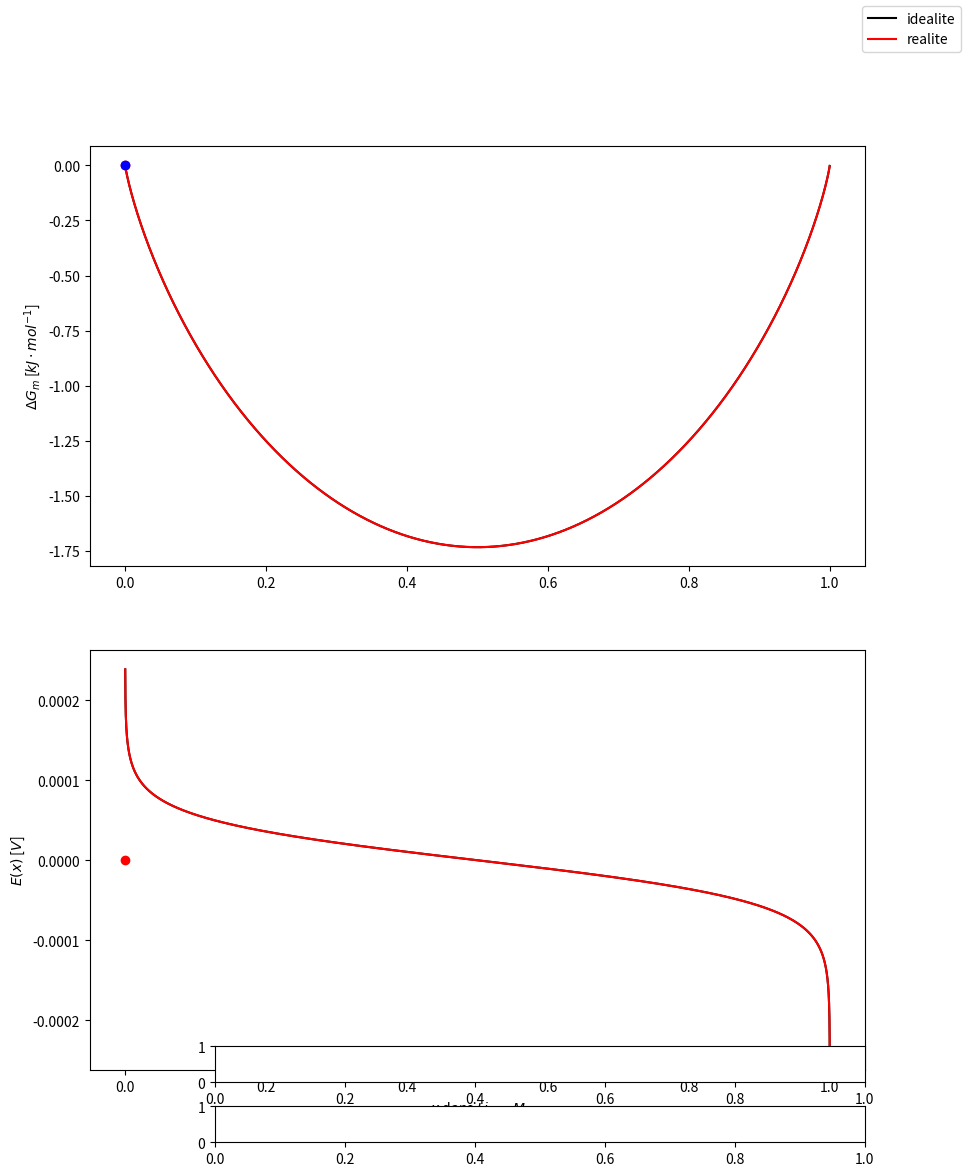

This figure's Python source: (Note: this script raises an exception after producing the figure.)
import numpy as np
import matplotlib.pyplot as plt
from matplotlib.widgets import Slider, Button

#Simulation constants
F = 96500 # C/mol
RT = 2.5  # kJ/mol

#Simulation parameters
G1 = 0
G2 = 0

#Create time axes

x = np.linspace(0, 1, num = 10000) #axe du tracé

Dh_m = lambda x, G1, G2 : G1*x + G2*x*(1-x) #enthalpie de mélange : modèle réalistique
dDh_m = lambda x, G1, G2 : G1 + G2*(1-2*x) #dérivée par rapport à x de l'enthalpie de mélange

DGm_id = lambda x : RT * (x * np.log(x) + (1-x) * np.log(1-x)) #enthalpie libre de mélange idéale
dDGm_id = lambda x : RT* np.log(x/(1-x)) #dérivée de l'enthalpie libre idéale de mélange
DGm_re = lambda x, G1, G2 : Dh_m(x, G1, G2) + DGm_id(x) #prise en compte de l'écart à l'idealité

E_id = lambda x : -dDGm_id(x) / F 
E_re = lambda x, G1, G2 : -1/F * (dDGm_id(x) + dDh_m(x, G1, G2)) 

#Domaine d'instabilité
#d^2DG(x)/dx^2 > 0 
#Ce domaine existe à condition que G2 > 2 RT. A cette condition, il existe deux racines d'un polynôme du second degré tel que : 
# x^2 - x + 2RT/G2 = 0
# Le domiane définie par les deux solutions simples [x_m, x_p] constitue le domaine d'instabilité

def get_xeq(dDGm, G1) :
    cond = dDGm < 0
    inv_cond = np.invert(cond)
    return np.array([x[cond][0], x[inv_cond][-1]])

def tangent(xeq, G1, G2) : 
    Geq = DGm_re(xeq, G1, G2)
    slope = (Geq[1] - Geq[0]) / (xeq[1] - xeq[0])
    return  slope * xeq + Geq[0], - slope/F

def E_re_2(E, xeq, x, G1, G2) :
    E_re_2 = E_re(x, G1, G2)
    mask = (x > xeq[0]) & (x < xeq[1])
    E_re_2[mask] = E
    return E_re_2


def get_xm(RT, G2) : 
    return 1/2*(1-np.sqrt(1-2*RT/G2))

def get_xp(RT, G2) : 
    return 1/2*(1+np.sqrt(1-2*RT/G2))
    
fig = plt.figure(figsize = (10, 12))
ax1, ax2 = fig.subplots(2)

plt1_a, = ax1.plot(x, DGm_id(x), color = 'black', label = "idealite")
plt2_a, = ax1.plot(x, DGm_re(x, G1, G2), color = 'red', label = "realite")

plt1_b, = ax2.plot(x, E_id(x), color = 'black')
plt2_b, = ax2.plot(x, E_re(x, G1, G2), color = 'red')

plt1_c, = ax1.plot([0,], [0,], 'ro', color = 'red') 
plt2_c, = ax2.plot([0,], [0,], 'ro', color = 'red') 

plt1_d, = ax1.plot([0,], [0,], 'ro', color = 'blue') 
plt1_e, = ax1.plot([0,], [0,], ls = 'dashed', color = 'blue') 

plt2_e, = ax2.plot([0,], [0,], ls = 'dashed', color = 'blue') 

ax1.set_ylabel("$\Delta G_m$ [$kJ \cdot mol^{-1}$]")
ax2.set_ylabel("$E(x)$ [$V$]")
ax2.set_xlabel("$x$ dans $Li_{1-x}M$")

#ax.set_title("Modèle A -> B -> C avec $[A]_0 = 1 ~ mol.L^{-1}$")

fig.legend()

#Create graph axes for sliders
ax_k1 = plt.axes([0.25, 0.10, 0.65, 0.03])
ax_k2 = plt.axes([0.25, 0.05, 0.65, 0.03])

#Create sliders to define axes
slider_k1 = Slider(ax_k1, '$\gamma_1$', -10, 10, 0.2)
slider_k2 = Slider(ax_k2, '$\gamma_2$', -20, 20, 0.2)

fig.subplots_adjust(hspace=0)

#Create a function to be caalled whn slider vlaue is changed
def update(val) : 
    G1 = slider_k1.val
    G2 = slider_k2.val

    val_DGm_re = DGm_re(x, G1, G2)
    val_E_re = E_re(x, G1, G2)
    plt2_a.set_ydata(val_DGm_re)
    plt2_b.set_ydata(val_E_re)

    if G2 > 2 * RT :
        x_eq = get_xeq(val_E_re, G1)
        x_m = get_xp(RT, G2)
        x_p = get_xm(RT, G2)

        tg, E = tangent(x_eq, G1, G2)
        E_2 = E_re_2(E, x_eq, x, G1, G2)

        plt1_c.set_xdata([x_m,x_p]) 
        plt1_c.set_ydata([DGm_re(x_m, G1, G2), DGm_re(x_p, G1, G2)])
        
        plt1_d.set_xdata(x_eq) 
        plt1_d.set_ydata([DGm_re(x_eq[i], G1, G2) for i in range(len(x_eq))])
       
        plt1_e.set_xdata(x_eq)
        plt1_e.set_ydata(tg)

        plt2_e.set_xdata(x)
        plt2_e.set_ydata(E_2)

        plt2_c.set_xdata([x_m,x_p]) 
        plt2_c.set_ydata([E_re(x_m, G1, G2), E_re(x_p, G1, G2)])

#Udapte when slider value is changed
slider_k1.on_changed(update)
slider_k2.on_changed(update)

plt.show()
